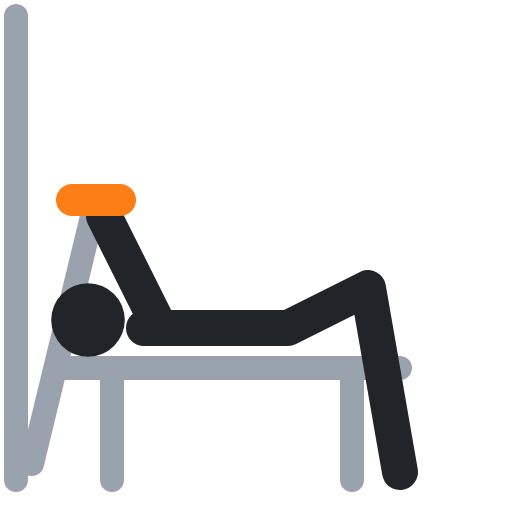
t = 0.00 s
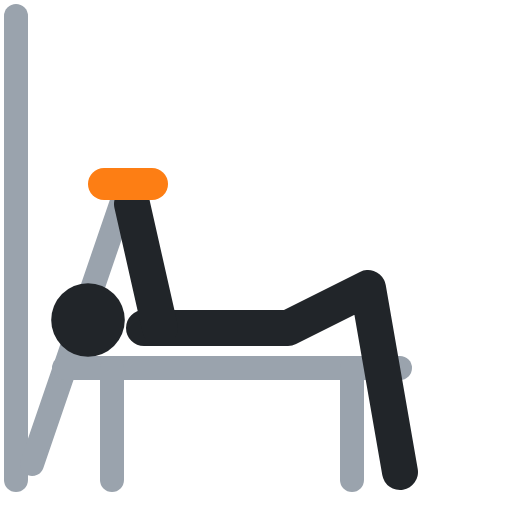
t = 0.40 s
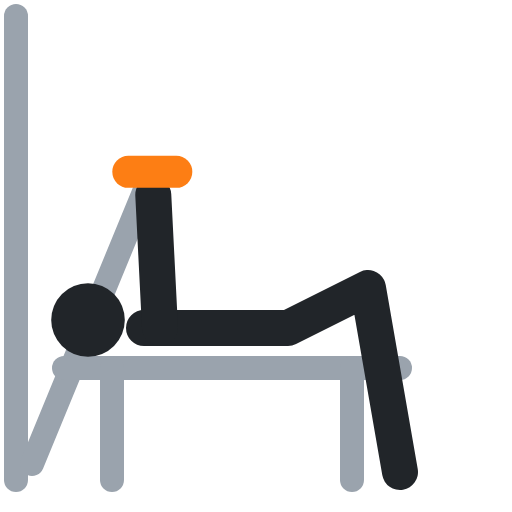
t = 0.60 s
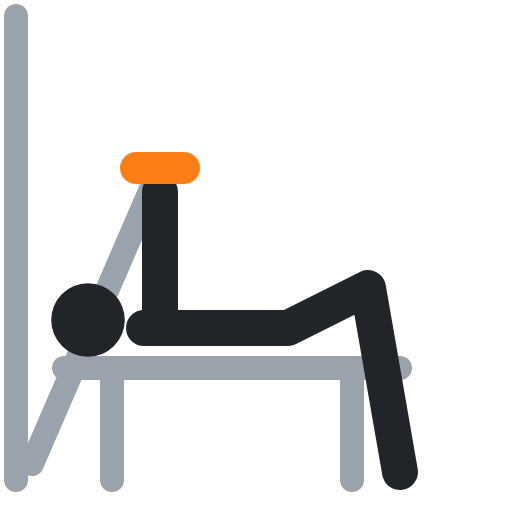
t = 1.00 s
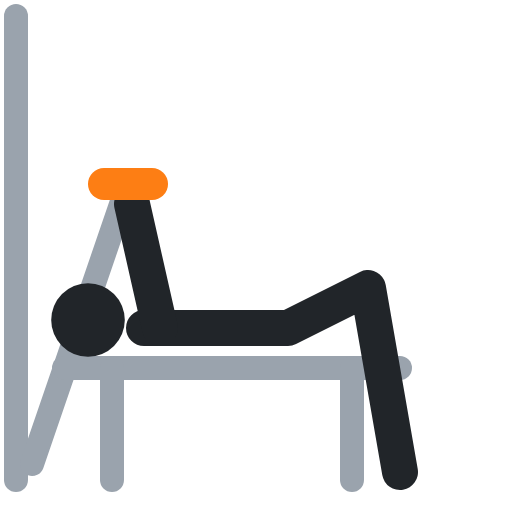
t = 1.40 s
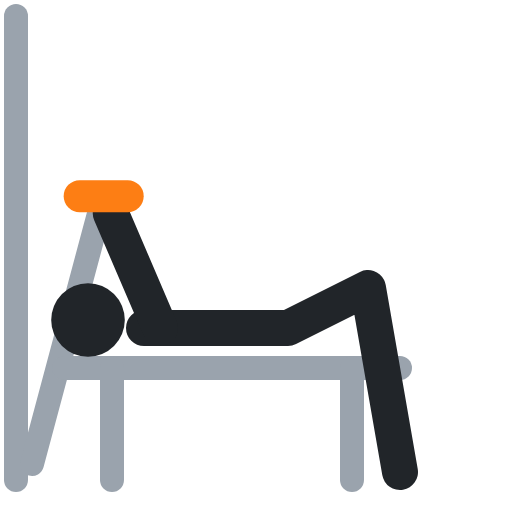
t = 1.60 s

The animated SVG that drew these frames (rendered in a browser with its animation timeline set to each time). Animation: 3 SMIL elements (animate=3); one cycle of 2.00 s, repeats indefinitely.

<svg xmlns="http://www.w3.org/2000/svg" viewBox="0 0 64 64" fill="none" stroke-linecap="round" stroke-linejoin="round"><polyline points="2,2 2,60" stroke="#9aa3ad" stroke-width="3"/><polyline points="4,58 12,25" stroke="#9aa3ad" stroke-width="3"><animate attributeName="points" values="4,58 12,25;4,58 20,21;4,58 20,21;4,58 12,25;4,58 12,25" keyTimes="0;.4;.5;.9;1" calcMode="spline" keySplines=".45 0 .55 1;.45 0 .55 1;.45 0 .55 1;.45 0 .55 1" dur="2s" repeatCount="indefinite"/></polyline><polyline points="8,46 50,46" stroke="#9aa3ad" stroke-width="3"/><polyline points="14,46 14,60" stroke="#9aa3ad" stroke-width="3"/><polyline points="44,46 44,60" stroke="#9aa3ad" stroke-width="3"/><circle cx="11" cy="40" r="4.6" fill="#212529"/><polyline points="18,41 36,41 46,36 50,59" stroke="#212529" stroke-width="4.5"/><polyline points="20,41 13,27" stroke="#212529" stroke-width="4.5"><animate attributeName="points" values="20,41 13,27;20,41 20,24;20,41 20,24;20,41 13,27;20,41 13,27" keyTimes="0;.4;.5;.9;1" calcMode="spline" keySplines=".45 0 .55 1;.45 0 .55 1;.45 0 .55 1;.45 0 .55 1" dur="2s" repeatCount="indefinite"/></polyline><polyline points="9,25 15,25" stroke="#fd7e14" stroke-width="4"><animate attributeName="points" values="9,25 15,25;17,21 23,21;17,21 23,21;9,25 15,25;9,25 15,25" keyTimes="0;.4;.5;.9;1" calcMode="spline" keySplines=".45 0 .55 1;.45 0 .55 1;.45 0 .55 1;.45 0 .55 1" dur="2s" repeatCount="indefinite"/></polyline></svg>
